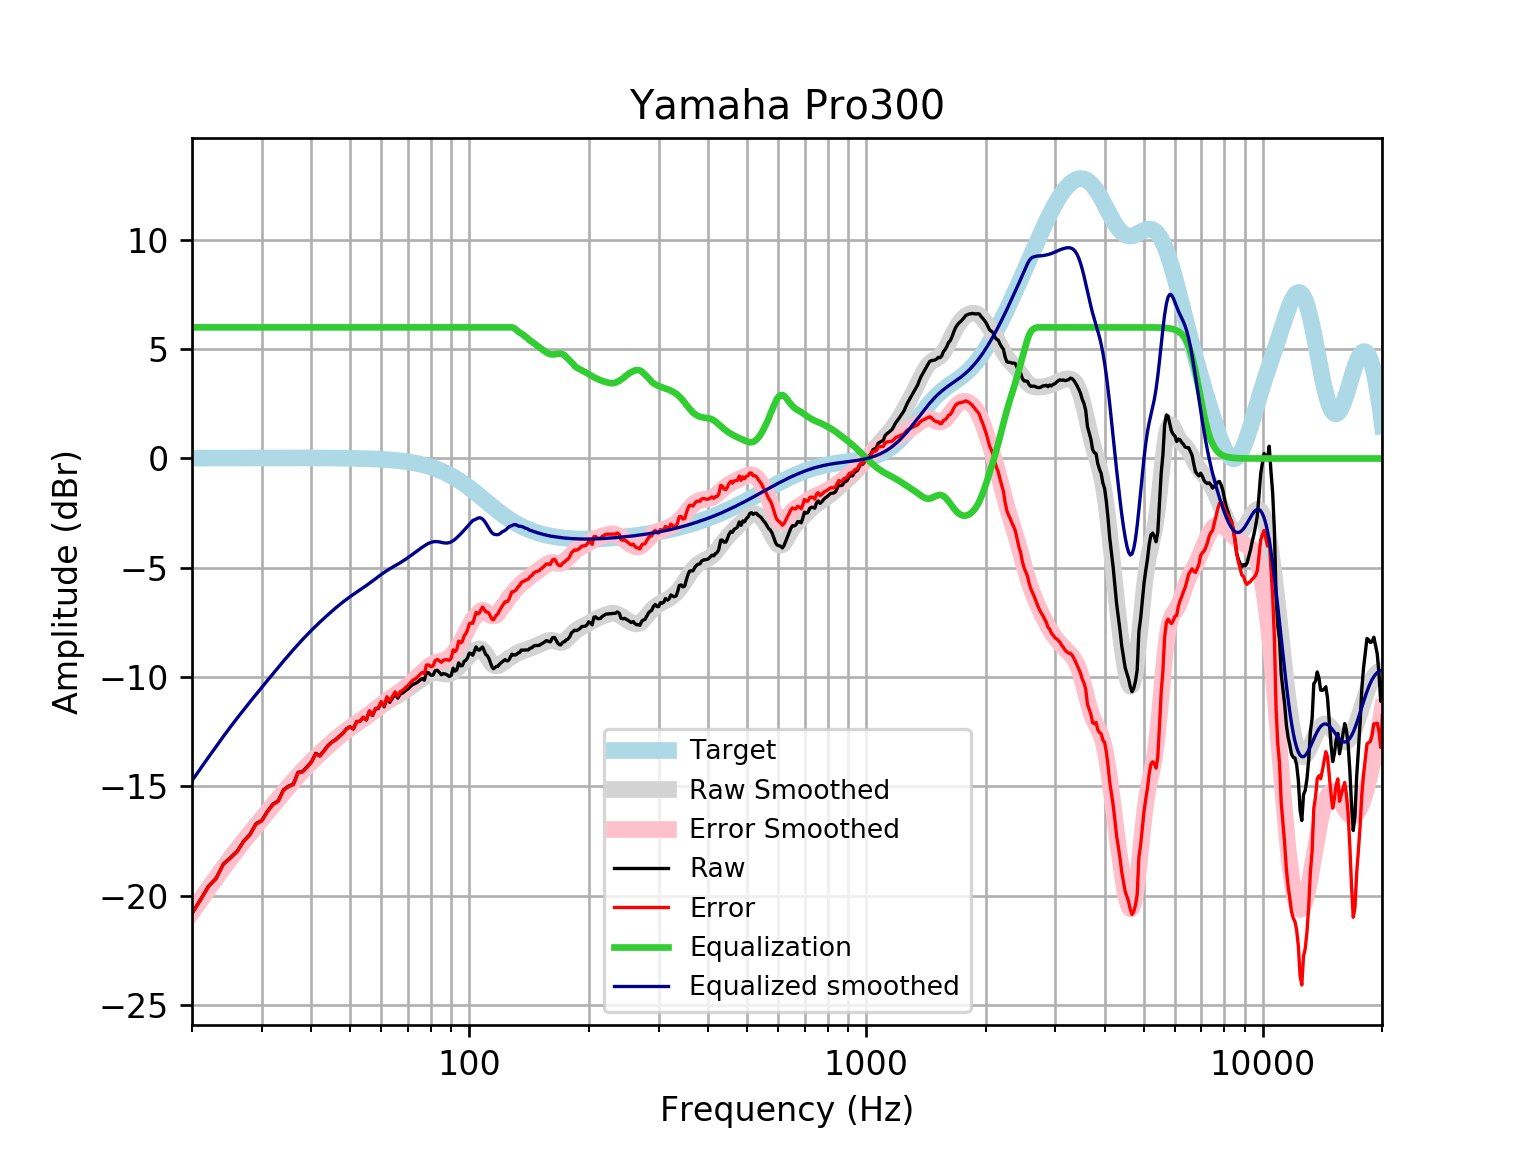

Data behind this chart, as committed beside it:
frequency, raw, error, smoothed, error_smoothed, equalization, equalized_raw, equalized_smoothed, target
20, -20.81, -20.82, -20.74, -20.76, 6, -14.81, -14.74, 0.01648
21, -20.19, -20.21, -20.19, -20.21, 6.0, -14.19, -14.19, 0.01765
22, -19.58, -19.59, -19.67, -19.69, 6.0, -13.58, -13.67, 0.01876
23, -19.21, -19.23, -19.18, -19.2, 6, -13.21, -13.18, 0.01983
24, -18.55, -18.57, -18.71, -18.74, 6, -12.55, -12.71, 0.02084
25, -18.27, -18.29, -18.28, -18.3, 6, -12.27, -12.28, 0.02179
26, -17.97, -17.99, -17.88, -17.9, 6.0, -11.97, -11.88, 0.02269
27, -17.5, -17.52, -17.5, -17.52, 6.0, -11.5, -11.5, 0.02353
28, -17.2, -17.22, -17.14, -17.16, 6.0, -11.2, -11.14, 0.02431
29, -16.71, -16.73, -16.79, -16.82, 6, -10.71, -10.79, 0.02502
30, -16.56, -16.58, -16.47, -16.49, 6.0, -10.56, -10.47, 0.02566
31, -16.13, -16.16, -16.15, -16.18, 6, -10.13, -10.15, 0.02622
32, -15.81, -15.84, -15.85, -15.87, 6, -9.812, -9.848, 0.02668
33, -15.66, -15.69, -15.56, -15.58, 6.0, -9.66, -9.555, 0.02704
34, -15.16, -15.19, -15.27, -15.3, 6, -9.159, -9.274, 0.02728
35, -14.99, -15.02, -15.01, -15.03, 6, -8.992, -9.006, 0.0274
36, -14.9, -14.93, -14.75, -14.78, 6, -8.902, -8.75, 0.02739
37, -14.36, -14.39, -14.51, -14.54, 6.0, -8.361, -8.508, 0.02723
38, -14.32, -14.34, -14.28, -14.31, 6, -8.317, -8.28, 0.02692
39, -14.1, -14.13, -14.06, -14.09, 6.0, -8.102, -8.064, 0.02644
40, -13.88, -13.9, -13.86, -13.89, 6, -7.878, -7.861, 0.02579
41, -13.49, -13.52, -13.67, -13.69, 6, -7.492, -7.67, 0.02496
42, -13.6, -13.62, -13.49, -13.51, 6, -7.599, -7.488, 0.02393
43, -13.37, -13.4, -13.32, -13.34, 6.0, -7.374, -7.316, 0.02272
44, -13.14, -13.16, -13.15, -13.17, 6.0, -7.136, -7.151, 0.0213
45, -12.97, -12.99, -12.99, -13.01, 6, -6.974, -6.994, 0.01967
46, -12.87, -12.88, -12.84, -12.86, 6.0, -6.866, -6.845, 0.01783
47, -12.71, -12.73, -12.7, -12.72, 6.0, -6.712, -6.703, 0.01577
48, -12.57, -12.58, -12.57, -12.58, 6.0, -6.57, -6.57, 0.01347
49, -12.37, -12.38, -12.45, -12.46, 6, -6.371, -6.445, 0.01094
50, -12.28, -12.28, -12.33, -12.34, 6, -6.275, -6.329, 0.008144
51, -12.37, -12.38, -12.22, -12.22, 6, -6.372, -6.219, 0.00508
52, -12.04, -12.04, -12.11, -12.12, 6, -6.036, -6.115, 0.001724
53, -12.03, -12.03, -12.01, -12.01, 6, -6.031, -6.014, -0.001946
54, -11.85, -11.84, -11.91, -11.91, 6.0, -5.847, -5.913, -0.005958
55, -11.97, -11.96, -11.81, -11.8, 6.0, -5.966, -5.812, -0.01034
56, -11.56, -11.55, -11.71, -11.7, 6, -5.563, -5.71, -0.01514
57, -11.76, -11.74, -11.61, -11.59, 6, -5.76, -5.607, -0.02038
58, -11.46, -11.44, -11.5, -11.48, 6.0, -5.462, -5.503, -0.02611
59, -11.43, -11.4, -11.4, -11.37, 6, -5.435, -5.401, -0.03238
60, -11.16, -11.12, -11.3, -11.26, 6, -5.159, -5.304, -0.03925
61, -11.36, -11.31, -11.21, -11.17, 6, -5.36, -5.212, -0.04675
62, -10.96, -10.9, -11.13, -11.07, 6.0, -4.958, -5.127, -0.05496
63, -11.16, -11.1, -11.05, -10.98, 6.0, -5.16, -5.048, -0.06393
64, -10.96, -10.89, -10.97, -10.9, 6, -4.961, -4.975, -0.07373
65, -10.76, -10.68, -10.9, -10.82, 6, -4.763, -4.905, -0.08441
66, -10.97, -10.87, -10.84, -10.74, 6, -4.966, -4.836, -0.09603
67, -10.77, -10.66, -10.77, -10.66, 6, -4.773, -4.766, -0.1087
68, -10.72, -10.6, -10.69, -10.57, 6, -4.722, -4.693, -0.1224
69, -10.63, -10.49, -10.62, -10.48, 6, -4.625, -4.617, -0.1372
70, -10.54, -10.39, -10.54, -10.39, 6.0, -4.544, -4.539, -0.1533
71, -10.43, -10.26, -10.46, -10.29, 6.0, -4.43, -4.458, -0.1706
72, -10.34, -10.15, -10.38, -10.19, 6, -4.341, -4.377, -0.1892
73, -10.3, -10.09, -10.3, -10.09, 6.0, -4.299, -4.296, -0.2092
74, -10.24, -10.01, -10.22, -9.986, 6, -4.236, -4.217, -0.2305
75, -10.15, -9.893, -10.14, -9.887, 6, -4.146, -4.14, -0.2534
76, -10.07, -9.792, -10.07, -9.788, 6, -4.07, -4.066, -0.2778
77, -10.14, -9.839, -9.997, -9.693, 6, -4.142, -3.997, -0.3037
78, -9.777, -9.446, -9.935, -9.603, 6, -3.777, -3.935, -0.3312
79, -9.811, -9.451, -9.882, -9.521, 6, -3.811, -3.882, -0.3603
... 553 more rows
